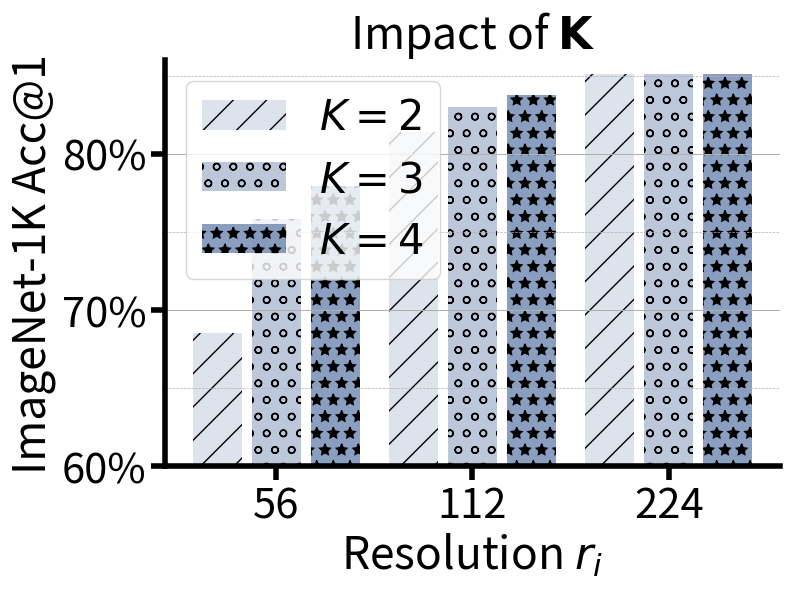

Here is the Python script that generated this plot:
import matplotlib.pyplot as plt
import matplotlib.ticker as mticker

# 定义格式化函数
def custom_formatter(x, pos):
    return f'{int(x)}%'

# 数据
resolutions = ['56', '112', '224']
K_2 = [68.54,81.37,85.1]
K_3 = [75.81938,82.96400139,85.1]
K_4 = [77.95799971,83.74400139,85.1]

# 数据组织，按分辨率
data = [K_2, K_3, K_4]
labels = [r'$K=2$', r'$K=3$', r'$K=4$']
base_color = '#5975A4'  # 基础颜色
alphas = [0.2, 0.4, 0.7]  # 不同透明度
hatches = ['/', 'o', '*']  # 斜线, 星星, 圆点

# 创建图表
fig, ax = plt.subplots(figsize=(8, 6))

# 柱状图的位置
x = range(len(resolutions))
width = 0.25  # 柱子的宽度
spacing = 0.05  # 间距

# 绘制柱状图
for i in range(len(data)):
    ax.bar([x_pos + (width + spacing) * i for x_pos in x], data[i], width=width, color=base_color, label=labels[i], alpha=alphas[i],hatch=hatches[i])

# 设置x轴
ax.set_xticks([x_pos + (width + spacing) for x_pos in x])  # Center ticks between the bars
ax.set_xticklabels(resolutions)

# 设置字体大小
title_fontsize = 32
tick_label_fontsize = 30
legend_fontsize = 30
line_width = 4  # Adjust line width
minor_tick_length = 10

ax.tick_params(axis='both', labelsize=tick_label_fontsize)
ax.tick_params(axis='both', which='major', labelsize=tick_label_fontsize, width=line_width, length=minor_tick_length)

# 设置y轴
ax.set_ylabel('ImageNet-1K Acc@1', fontsize=title_fontsize)
ax.set_xlabel(f'Resolution $r_i$', fontsize=title_fontsize)
ax.set_title(r'Impact of $\mathbf{K}$', fontsize=title_fontsize)

# 设置y轴范围
ax.set_ylim(30, 90)

# 设置y轴刻度格式
ax.yaxis.set_major_formatter(mticker.FuncFormatter(custom_formatter))

# 移除不必要的边框
ax.spines['top'].set_visible(False)
ax.spines['right'].set_visible(False)
ax.spines['bottom'].set_linewidth(line_width)
ax.spines['left'].set_linewidth(line_width)

# 添加图例并设置透明度
ax.legend(fontsize=legend_fontsize)

# 设置主副刻度的网格线
ax.grid(True, which='major', axis='y', linestyle='-', linewidth=0.75)
ax.grid(True, which='minor', axis='y', linestyle='--', linewidth=0.5)

# 设置y轴主刻度和副刻度
ax.yaxis.set_major_locator(mticker.MultipleLocator(10))
ax.yaxis.set_minor_locator(mticker.MultipleLocator(5))
# 设置y轴范围
ax.set_ylim(60, 86)

# 调整布局
plt.tight_layout()

# 展示图表
plt.show()

# 保存图表
fig.savefig('ab-K.pdf')
